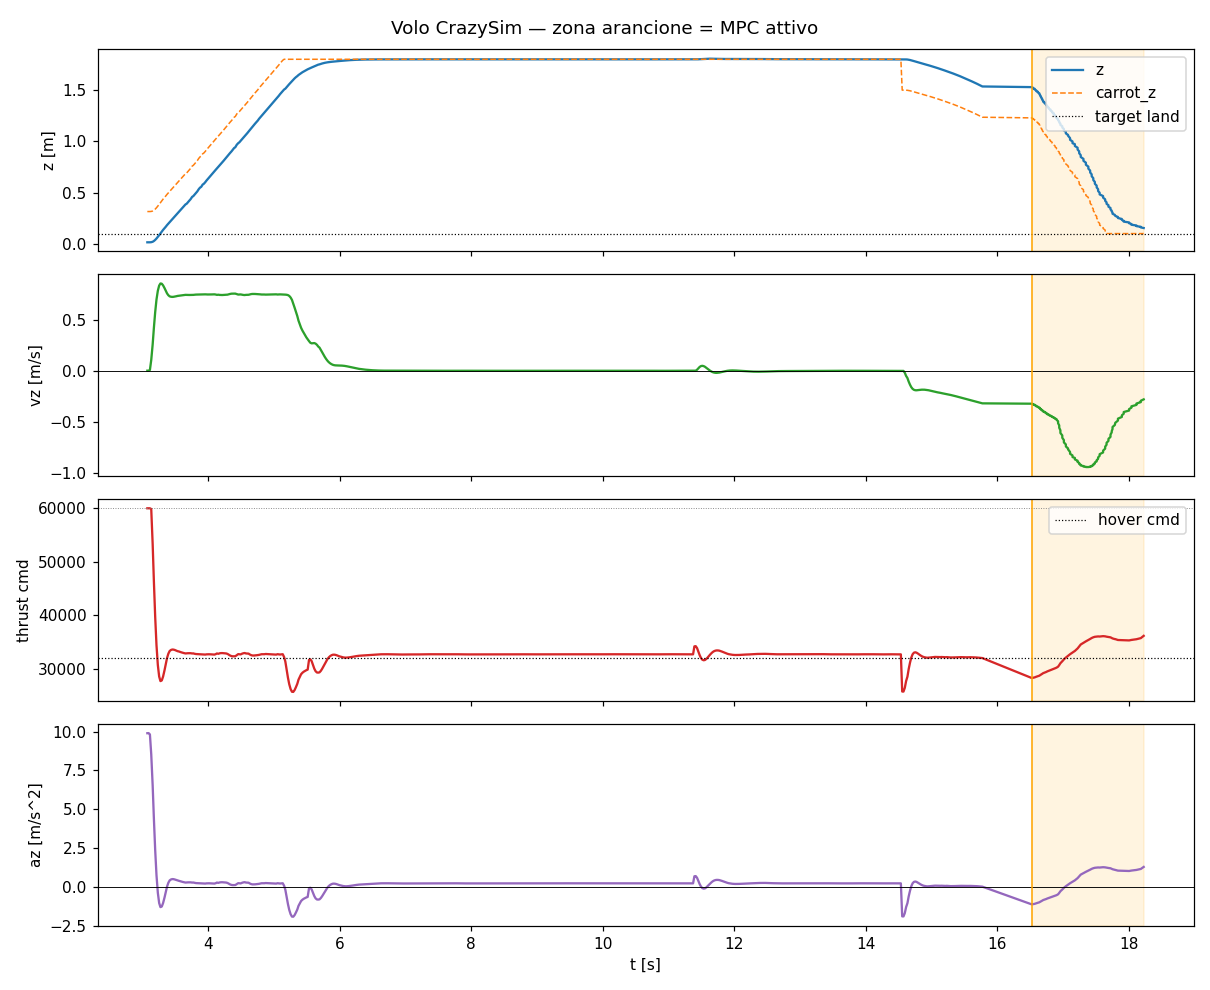

Data behind this chart, as committed beside it:
t, state, mode, x, y, z, vx, vy, vz, carrot_z, force, cmd, az, solve_ms
3.075, rising, 0, -5.415307969091852e-19, 3.679251220139277e-20, 0.015, -3.547515844576063e-18, -8.540396840305073e-20, 7.201911671472772e-07, 0.315, 0.7471, 60000, 9.902, 0.8711
3.094, rising, 0, -5.41207369289677e-19, 3.6800299331378133e-20, 0.015, -3.548556437786654e-18, -8.542902939067168e-20, 7.176382723628194e-07, 0.315, 0.7474, 60000, 9.91, 0.3259
3.114, rising, 0, -5.233356668663742e-19, 1.665385862460768e-19, 0.01504, -3.479998054257034e-18, 4.979910596929026e-19, 0.007173, 0.315, 0.7441, 60000, 9.824, 0.345
3.134, rising, 0, -5.163941739609824e-19, 3.241727282943851e-19, 0.01623, -3.4663228975751545e-18, 1.140486539893333e-18, 0.1049, 0.3162, 0.6955, 59864, 8.542, 0.4986
3.156, rising, 0, -5.354988924848719e-19, 4.677572464125714e-19, 0.02024, -3.561331415166923e-18, 1.6775891804895804e-18, 0.2579, 0.3202, 0.6193, 53304, 6.531, 1.017
3.175, rising, 0, -6.048296042126751e-19, 5.952175586996558e-19, 0.02767, -3.854546262801658e-18, 2.094364442317153e-18, 0.4212, 0.3277, 0.538, 46303, 4.385, 0.4947
3.194, rising, 0, -7.385580326877448e-19, 7.0756486760509e-19, 0.03845, -4.383132872196519e-18, 2.406411090572423e-18, 0.5739, 0.3384, 0.4619, 39758, 2.379, 0.5443
3.214, rising, 0, -9.467995111270507e-19, 8.057136729948398e-19, 0.05205, -5.1639520793674805e-18, 2.6273266303572663e-18, 0.6977, 0.3521, 0.4003, 34455, 0.7529, 0.4315
3.234, rising, 0, -1.235112486451796e-18, 8.905288955969059e-19, 0.0677, -6.193493329794868e-18, 2.7692716506519784e-18, 0.7839, 0.3677, 0.3576, 30773, -0.3759, 0.6377
3.255, rising, 0, -1.6047061933199565e-18, 9.62882693969649e-19, 0.08457, -7.450728451536665e-18, 2.843438525529861e-18, 0.8349, 0.3846, 0.3323, 28603, -1.041, 0.5852
3.274, rising, 0, -2.053112324783674e-18, 1.0236977363875835e-18, 0.1019, -8.901690099918994e-18, 2.8603231429884466e-18, 0.8555, 0.4019, 0.3223, 27741, -1.305, 0.4291
3.294, rising, 0, -2.5750575010403467e-18, 1.0739622968875574e-18, 0.1192, -1.0504628815065078e-17, 2.829779292074773e-18, 0.8533, 0.4192, 0.3237, 27862, -1.268, 0.6258
3.315, rising, 0, -3.069576263316905e-18, 1.1196644393214184e-18, 0.1363, -1.177598887294683e-17, 2.783190412024255e-18, 0.8367, 0.4363, 0.3323, 28603, -1.041, 0.4535
3.336, rising, 0, -3.809600990628283e-18, 1.1470168206367094e-18, 0.1523, -1.3987276742414426e-17, 2.6620233415362624e-18, 0.8104, 0.4523, 0.3458, 29762, -0.6859, 0.462
3.357, rising, 0, -4.504758614334172e-18, 1.1719084430272317e-18, 0.1679, -1.5778743154051145e-17, 2.5404279982861205e-18, 0.7829, 0.4679, 0.3599, 30973, -0.3148, 0.4311
3.374, rising, 0, -5.239371926078228e-18, 1.1903827982255676e-18, 0.1828, -1.7548883195135023e-17, 2.402484670999787e-18, 0.7584, 0.4828, 0.3724, 32052, 0.01621, 0.3277
3.395, rising, 0, -6.0036851577160004e-18, 1.2033578499164978e-18, 0.1971, -1.926007503704592e-17, 2.2535512152999205e-18, 0.7401, 0.4971, 0.3818, 32863, 0.2647, 0.4449
3.415, rising, 0, -6.787607946545261e-18, 1.211660882110152e-18, 0.2112, -2.0877137033970736e-17, 2.098024509732547e-18, 0.7291, 0.5112, 0.3876, 33363, 0.4179, 0.4389
3.434, rising, 0, -7.493570617002624e-18, 1.2255222578274327e-18, 0.2254, -2.200963166497831e-17, 1.9812044801586738e-18, 0.7253, 0.5254, 0.3899, 33555, 0.4767, 0.6759
3.455, rising, 0, -8.293349217403608e-18, 1.2265484787748813e-18, 0.2393, -2.338146273442198e-17, 1.8223380328681175e-18, 0.7239, 0.5393, 0.3908, 33638, 0.5022, 0.6965
3.474, rising, 0, -9.081831012178955e-18, 1.2247214435969048e-18, 0.2533, -2.4567553706039316e-17, 1.6651940858056264e-18, 0.725, 0.5533, 0.3906, 33618, 0.4963, 0.3819
3.494, rising, 0, -9.847251838656936e-18, 1.220254047903659e-18, 0.2673, -2.5537168202629074e-17, 1.5096725501170814e-18, 0.7273, 0.5673, 0.3898, 33546, 0.474, 0.4279
3.514, rising, 0, -1.0577666381611672e-17, 1.2138492918182375e-18, 0.2815, -2.6261538536847886e-17, 1.3591959889844974e-18, 0.7301, 0.5815, 0.3886, 33449, 0.4444, 0.3128
3.533, rising, 0, -1.1287816653920085e-17, 1.2075202227588646e-18, 0.2965, -2.671434216724309e-17, 1.2177724026684234e-18, 0.7333, 0.5965, 0.3873, 33336, 0.4097, 0.3326
3.554, rising, 0, -1.190833280787164e-17, 1.2008782726327935e-18, 0.3107, -2.6855639505118172e-17, 1.0983882165932123e-18, 0.7354, 0.6107, 0.3866, 33274, 0.3907, 1.024
3.573, rising, 0, -1.245841039676124e-17, 1.1967377166790828e-18, 0.325, -2.668252549216185e-17, 1.0065096470417676e-18, 0.7374, 0.625, 0.3856, 33189, 0.3647, 0.5774
3.593, rising, 0, -1.2927159587824628e-17, 1.1963220584212749e-18, 0.3395, -2.6179207596119258e-17, 9.44922121329285e-19, 0.7392, 0.6395, 0.3847, 33108, 0.34, 0.44
3.613, rising, 0, -1.3304271229087553e-17, 1.2012917595414935e-18, 0.354, -2.5333632141104276e-17, 9.17883861851611e-19, 0.741, 0.654, 0.3838, 33034, 0.3171, 0.5981
3.633, rising, 0, -1.3580180631127066e-17, 1.21368768140606e-18, 0.3687, -2.4137735770505736e-17, 9.307808483722316e-19, 0.7425, 0.6687, 0.3831, 32968, 0.2969, 0.4533
3.655, rising, 0, -1.3768805934929983e-17, 1.2368635244109941e-18, 0.3841, -2.2587797825928375e-17, 9.897906725008458e-19, 0.7439, 0.6841, 0.3823, 32907, 0.2781, 0.4497
3.673, rising, 0, -1.3603659325633771e-17, 1.2602322038962297e-18, 0.3913, -2.0656051508570013e-17, 1.1002489593811503e-18, 0.7434, 0.6913, 0.3826, 32931, 0.2855, 0.5302
3.693, rising, 0, -1.35581015262168e-17, 1.3086511176544446e-18, 0.4066, -1.8350361651694803e-17, 1.2661678451767571e-18, 0.743, 0.7066, 0.3828, 32947, 0.2904, 0.462
3.713, rising, 0, -1.3367893825902069e-17, 1.372767024306772e-18, 0.4212, -1.5718554183959337e-17, 1.4938487917940951e-18, 0.7427, 0.7212, 0.3829, 32957, 0.2935, 0.4755
3.733, rising, 0, -1.3049876794780545e-17, 1.4563704790102363e-18, 0.4359, -1.2775549789252846e-17, 1.7889217972773534e-18, 0.7429, 0.7359, 0.3829, 32951, 0.2916, 0.5915
3.756, rising, 0, -1.2697088399429741e-17, 1.5836387302988435e-18, 0.4581, -9.541317434742973e-18, 2.156136636101388e-18, 0.744, 0.7581, 0.3823, 32903, 0.2771, 0.4494
3.774, rising, 0, -1.2211131370083413e-17, 1.6697318952485157e-18, 0.4654, -6.916159258361515e-18, 2.4823034642080912e-18, 0.7437, 0.7654, 0.3824, 32915, 0.2808, 0.4479
3.793, rising, 0, -1.1313109355510119e-17, 1.850134196582043e-18, 0.4803, -2.303973250309009e-18, 3.124754173257867e-18, 0.7453, 0.7803, 0.3816, 32846, 0.2595, 0.4716
3.814, rising, 0, -1.0476169666090191e-17, 2.0456877584005513e-18, 0.4953, 1.634551283411176e-18, 3.792913448950638e-18, 0.7465, 0.7953, 0.381, 32795, 0.2439, 0.4392
3.834, rising, 0, -9.507446043020152e-18, 2.2996719111237334e-18, 0.5109, 5.766444794952117e-18, 4.699544759339384e-18, 0.7469, 0.8109, 0.3809, 32779, 0.2391, 0.6643
3.857, rising, 0, -8.325005419446012e-18, 2.6798387439791233e-18, 0.5332, 1.0007410548859453e-17, 5.920697435581005e-18, 0.7475, 0.8332, 0.3806, 32754, 0.2312, 0.4797
3.876, rising, 0, -7.092169644232692e-18, 3.1161105494469943e-18, 0.5482, 1.4311811129582255e-17, 7.592545258836432e-18, 0.7478, 0.8482, 0.3804, 32741, 0.2272, 0.4585
3.894, rising, 0, -5.9477205990125e-18, 3.5945534701088906e-18, 0.5557, 1.8630517798999163e-17, 9.877185023483392e-18, 0.7481, 0.8557, 0.3803, 32728, 0.2234, 0.4479
3.916, rising, 0, -4.34466152908729e-18, 4.461294409047573e-18, 0.5782, 2.291145209292445e-17, 1.2976069123083663e-17, 0.7485, 0.8782, 0.38, 32709, 0.2176, 0.5064
3.934, rising, 0, -3.126523512588118e-18, 5.309851022990196e-18, 0.5858, 2.7100253355862353e-17, 1.711464149768551e-17, 0.7489, 0.8858, 0.3798, 32691, 0.212, 0.5533
3.956, rising, 0, -1.5900154656410147e-18, 6.625337444238896e-18, 0.6015, 3.1148048448500793e-17, 2.2575582022642192e-17, 0.7489, 0.9015, 0.3799, 32694, 0.2128, 0.5873
3.973, rising, 0, -2.611809342451231e-19, 7.994799881998519e-18, 0.6164, 3.405939002371998e-17, 2.7727949437530867e-17, 0.7479, 0.9164, 0.3804, 32736, 0.2259, 0.4995
3.993, rising, 0, 1.3259356769391996e-18, 1.0099706534427507e-17, 0.6313, 3.7702501890917876e-17, 3.619257632693093e-17, 0.7476, 0.9313, 0.3805, 32750, 0.23, 0.4563
4.013, rising, 0, 2.9217222783164202e-18, 1.280208987920661e-17, 0.6463, 4.103657577254351e-17, 4.6838059938243375e-17, 0.7475, 0.9463, 0.3806, 32753, 0.231, 0.4586
4.033, rising, 0, 4.5028718153569385e-18, 1.623272634399985e-17, 0.6613, 4.397822193668419e-17, 6.005123459365108e-17, 0.7477, 0.9613, 0.3805, 32746, 0.2287, 0.4497
4.053, rising, 0, 6.036213208124036e-18, 2.053564875296802e-17, 0.6764, 4.638777259127156e-17, 7.623119839509862e-17, 0.748, 0.9764, 0.3803, 32730, 0.2238, 0.4503
4.073, rising, 0, 7.483546842339707e-18, 2.5867117314086676e-17, 0.6914, 4.811261622201203e-17, 9.578449737876601e-17, 0.7485, 0.9914, 0.38, 32710, 0.2177, 0.5732
4.093, rising, 0, 8.794080519670745e-18, 3.239876869573812e-17, 0.7065, 4.894185485992909e-17, 1.1915118501308657e-16, 0.7489, 1.007, 0.3798, 32691, 0.2119, 0.4508
4.113, rising, 0, 9.882985213938614e-18, 4.029070701420445e-17, 0.7212, 4.851985708990659e-17, 1.46927195298568e-16, 0.7473, 1.021, 0.3806, 32761, 0.2334, 0.6078
4.133, rising, 0, 1.0657380122882183e-17, 4.971696610728313e-17, 0.7356, 4.641743197931526e-17, 1.7959282238608307e-16, 0.7439, 1.036, 0.3824, 32909, 0.2789, 0.6137
4.153, rising, 0, 1.1061214661014246e-17, 6.091938380758263e-17, 0.7508, 4.2482970556763936e-17, 2.1669487717907116e-16, 0.7456, 1.051, 0.3815, 32836, 0.2565, 0.4849
4.173, rising, 0, 1.084690622637217e-17, 7.404305421198964e-17, 0.7653, 3.5496302009398095e-17, 2.6001788604382964e-16, 0.7435, 1.065, 0.3826, 32925, 0.2838, 0.3711
4.193, rising, 0, 9.86147686365101e-18, 8.929368390395631e-17, 0.7798, 2.49381918318284e-17, 3.0906943167042817e-16, 0.7425, 1.08, 0.383, 32966, 0.2962, 0.3141
4.213, rising, 0, 7.841707775769042e-18, 1.0687625485671817e-16, 0.7945, 9.747345791453393e-18, 3.6419579171561613e-16, 0.7424, 1.095, 0.3831, 32974, 0.2986, 0.3274
4.234, rising, 0, 4.450602686040019e-18, 1.269886485251326e-16, 0.8093, -1.1405651013720102e-17, 4.256679108433965e-16, 0.743, 1.109, 0.3828, 32945, 0.29, 0.3391
4.253, rising, 0, 5.503291551933938e-19, 1.4668433507072242e-16, 0.8248, -3.232912339688361e-17, 4.762481391815522e-16, 0.7435, 1.125, 0.3826, 32926, 0.2841, 0.5369
... 692 more rows
